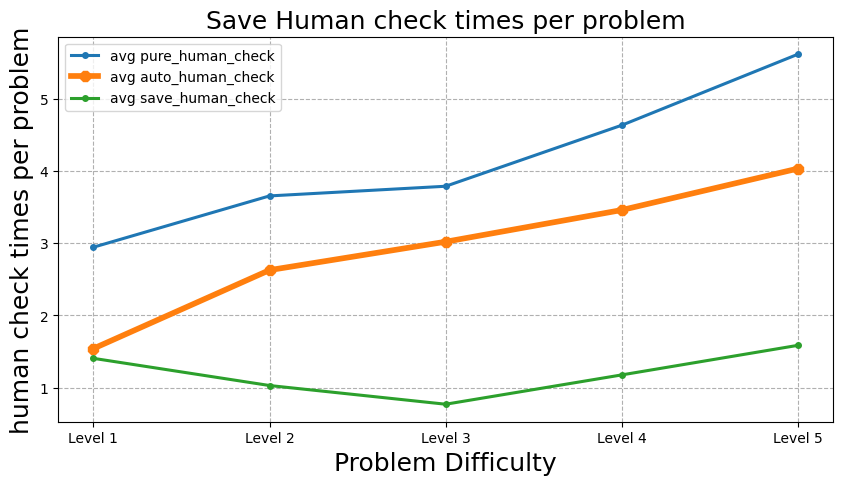

The matplotlib source for this figure:
import matplotlib.pyplot as plt
import numpy as np

levels = ["Level 1", "Level 2", "Level 3", "Level 4", "Level 5"]
# pure_human_check: 109;auto_human_check: 57;save_human_check: 52;
# pure_human_check: 256;auto_human_check: 184;save_human_check: 72;
# pure_human_check: 345;auto_human_check: 275;save_human_check: 70;
# pure_human_check: 422;auto_human_check: 315;save_human_check: 107;
# pure_human_check: 624;auto_human_check: 448;save_human_check: 176;

prob_num = [37, 70, 91, 91, 111]
pure_human_check = [109, 256, 345, 422, 624]
auto_human_check = [57, 184, 275, 315, 448]
save_human_check = [52, 72, 70, 107, 176]

for i in range(5):
    pure_human_check[i] = pure_human_check[i] / prob_num[i]
    auto_human_check[i] = auto_human_check[i] / prob_num[i]
    save_human_check[i] = save_human_check[i] / prob_num[i]

plt.rcParams["font.family"] = "Times New Roman"
# plt.rcParams['text.usetex'] = True
plt.rcParams["mathtext.fontset"] = "stix"

# Create a new figure for the error graph
plt.figure(figsize=(10, 5))
fontsize = 18
# 绘制三条曲线
plt.plot(
    levels,
    pure_human_check,
    label="avg pure_human_check",
    marker=".",
    markersize=8,
    linewidth=2.2,
)
plt.plot(
    levels,
    auto_human_check,
    label="avg auto_human_check",
    marker="8",
    markersize=8,
    linewidth=4.1,
)
plt.plot(
    levels,
    save_human_check,
    label="avg save_human_check",
    marker=".",
    markersize=8,
    linewidth=2.2,
)

# 添加标签和标题
plt.xlabel("Problem Difficulty", fontsize=fontsize)
plt.ylabel("human check times per problem", fontsize=fontsize)
plt.title("Save Human check times per problem", fontsize=fontsize)

plt.grid(True, linestyle="--")
# 添加图例
plt.legend()
# 保存图形为 PDF 矢量格式
plt.savefig("Save_Human_check_times_per_problem.pdf", format="pdf", bbox_inches="tight")

# 显示图形
plt.show()
